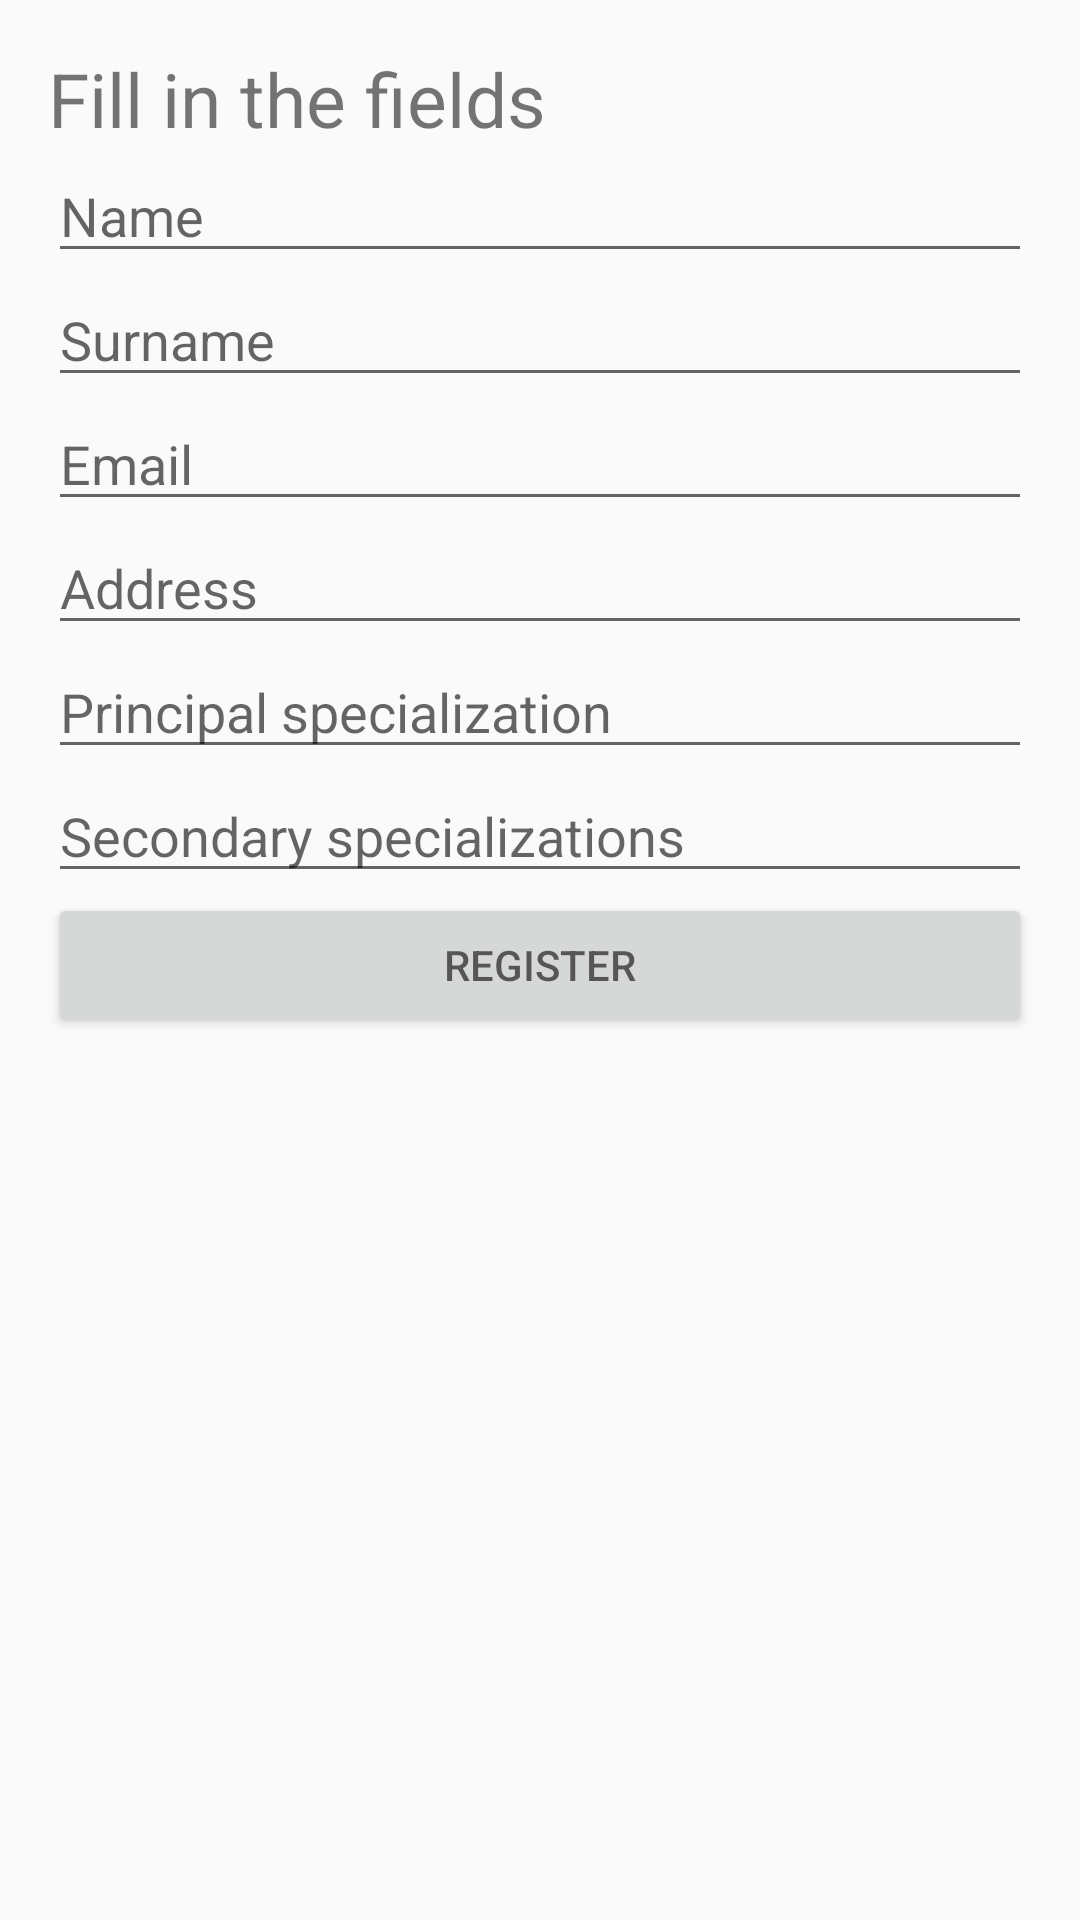

The Android layout XML behind this screen, and the referenced resources:
<!-- AndroidManifest.xml: application theme AppTheme -->
<!-- res/layout/activity_register.xml -->
<?xml version="1.0" encoding="utf-8"?>
<RelativeLayout xmlns:android="http://schemas.android.com/apk/res/android"
    xmlns:tools="http://schemas.android.com/tools"
    android:layout_width="match_parent"
    android:layout_height="match_parent"
    android:paddingBottom="@dimen/activity_vertical_margin"
    android:paddingLeft="@dimen/activity_horizontal_margin"
    android:paddingRight="@dimen/activity_horizontal_margin"
    android:paddingTop="@dimen/activity_vertical_margin"
    tools:context="com.example.andreapolimena.consulenzeapp.Register"
    style="?android:textAppearanceSmall">

    <ScrollView
        android:layout_width="match_parent"
        android:layout_height="wrap_content"
        android:id="@+id/scrollView"
        android:layout_alignParentRight="true"
        android:layout_alignParentEnd="true"
        android:layout_alignParentTop="true"
        android:layout_alignParentLeft="true"
        android:layout_alignParentStart="true"
        android:layout_alignParentBottom="true">

        <LinearLayout
            android:orientation="vertical"
            android:layout_width="match_parent"
            android:layout_height="wrap_content">

            <TextView
                android:layout_width="wrap_content"
                android:layout_height="wrap_content"
                android:text="@string/insert_value"
                android:id="@+id/textView"
                android:textSize="25sp" />

            <EditText
                android:layout_width="match_parent"
                android:layout_height="wrap_content"
                android:inputType="textPersonName"
                android:ems="10"
                android:id="@+id/editText"
                android:hint="@string/name" />

            <EditText
                android:layout_width="match_parent"
                android:layout_height="wrap_content"
                android:inputType="textPersonName"
                android:ems="10"
                android:id="@+id/editText2"
                android:hint="@string/surname" />

            <EditText
                android:layout_width="match_parent"
                android:layout_height="wrap_content"
                android:inputType="textEmailAddress"
                android:ems="10"
                android:id="@+id/editText3"
                android:hint="@string/email" />

            <EditText
                android:layout_width="match_parent"
                android:layout_height="wrap_content"
                android:inputType="textPostalAddress"
                android:ems="10"
                android:id="@+id/editText4"
                android:hint="@string/address" />

            <EditText
                android:layout_width="match_parent"
                android:layout_height="wrap_content"
                android:id="@+id/editText5"
                android:hint="@string/principal_specialization" />

            <EditText
                android:layout_width="match_parent"
                android:layout_height="wrap_content"
                android:inputType="textMultiLine"
                android:ems="10"
                android:id="@+id/editText6"
                android:hint="@string/secondary_specializations" />

            <Button
                android:layout_width="match_parent"
                android:layout_height="wrap_content"
                android:text="@string/register"
                android:id="@+id/button2"
                style="@android:style/TextAppearance.Small" />

        </LinearLayout>
    </ScrollView>

</RelativeLayout>
<!-- resources referenced by this layout -->
<resources>
  <dimen name="activity_horizontal_margin">16dp</dimen>
  <dimen name="activity_vertical_margin">16dp</dimen>
  <string name="address">Address</string>
  <string name="email">Email</string>
  <string name="insert_value">Fill in the fields</string>
  <string name="name">Name</string>
  <string name="principal_specialization">Principal specialization</string>
  <string name="register">Register</string>
  <string name="secondary_specializations">Secondary specializations</string>
  <string name="surname">Surname</string>
  <style name="AppTheme" parent="Theme.AppCompat.Light.DarkActionBar">
          
          <item name="colorPrimary">@color/colorPrimary</item>
          <item name="colorPrimaryDark">@color/colorPrimaryDark</item>
          <item name="colorAccent">@color/colorAccent</item>
      </style>
  <color name="colorPrimary">#F44336</color>
  <color name="colorPrimaryDark">#D32F2F</color>
  <color name="colorAccent">#FF5252</color>
</resources>
